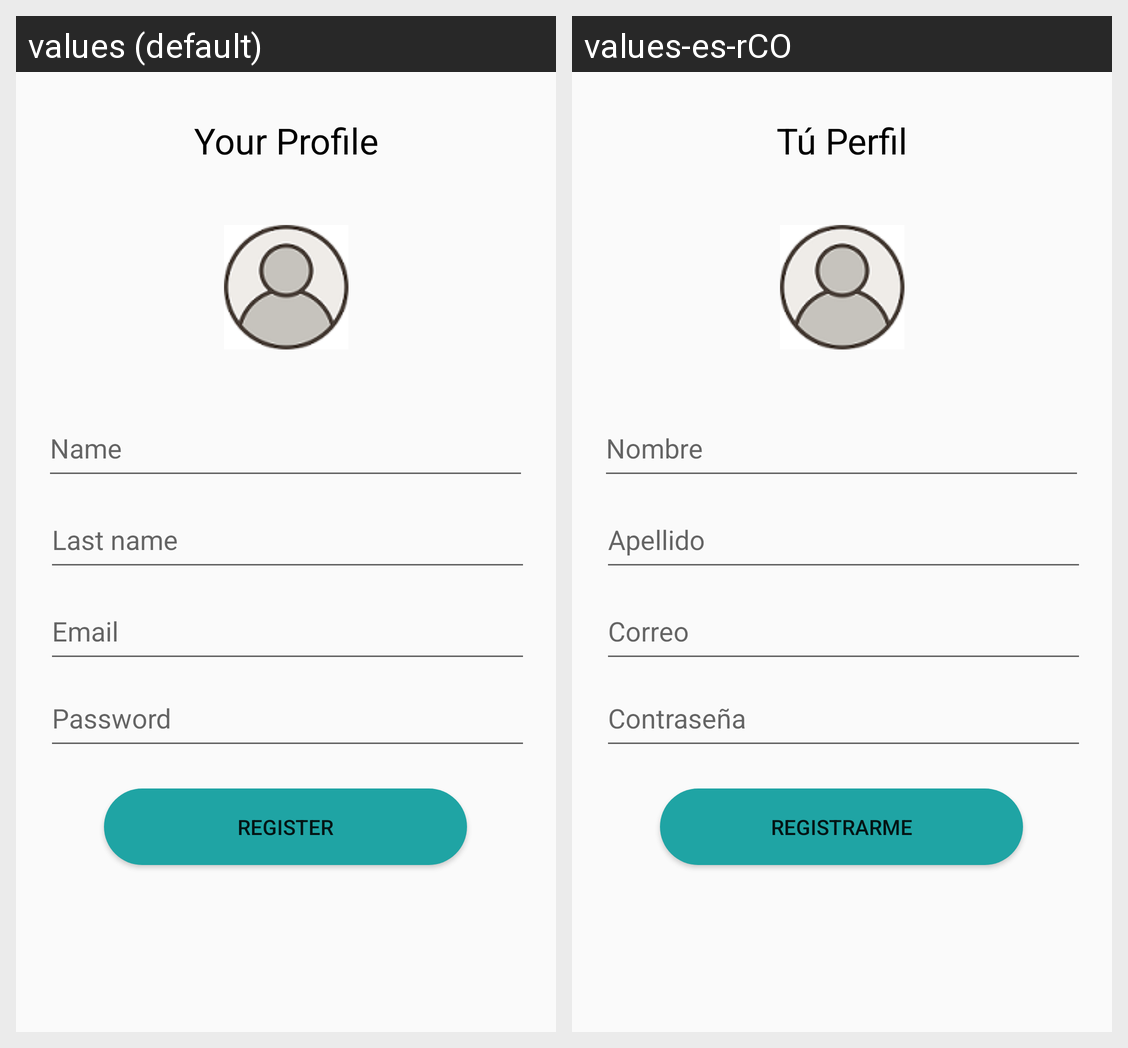

Here is an Android app screen in its default locale and in the app's own translations. Write out the translated-string differences for the strings that appear on this screen.
Android screen res/layout/fragment_register_user.xml rendered under 2 locales, left to right: values (default), values-es-rCO. Device: Nexus 5 (rendered at 1080×1920; each locale shown at half size, 540×960, under a caption strip naming it); theme AppTheme.
Strings drawn on this screen, with the default value and each locale's value (text and hints the layout hard-codes, and strings that could not be matched under every locale, appear in the picture but are not listed):

Your_profile
  values: Your Profile
  values-es-rCO: Tú Perfil

name
  values: Name
  values-es-rCO: Nombre

Lastname
  values: Last name
  values-es-rCO: Apellido

Email
  values: Email
  values-es-rCO: Correo

password
  values: Password
  values-es-rCO: Contraseña

Register
  values: Register
  values-es-rCO: Registrarme
